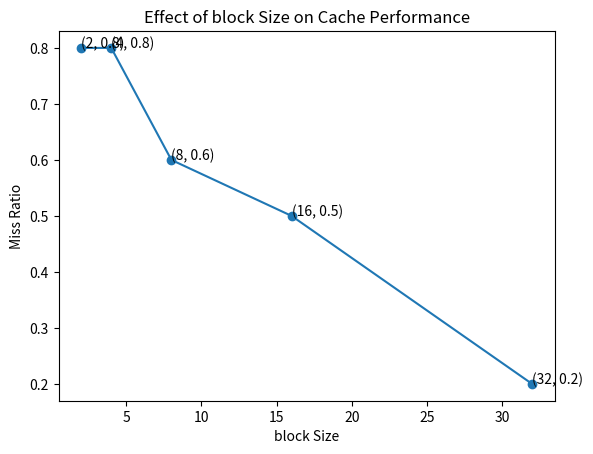

This figure's Python source:
import matplotlib.pyplot as plt

# data for the graph
block_sizes = [2, 4, 8, 16, 32]
miss_ratios = [0.8, 0.8, 0.6, 0.5, 0.2]

# plot the graph
plt.plot(block_sizes, miss_ratios, marker='o')

# add labels and title
plt.xlabel('block Size')
plt.ylabel('Miss Ratio')
plt.title('Effect of block Size on Cache Performance')

# add annotations for each data point
for i in range(len(block_sizes)):
    plt.annotate(f"({block_sizes[i]}, {miss_ratios[i]})", (block_sizes[i], miss_ratios[i]))

# show the graph
plt.show()
